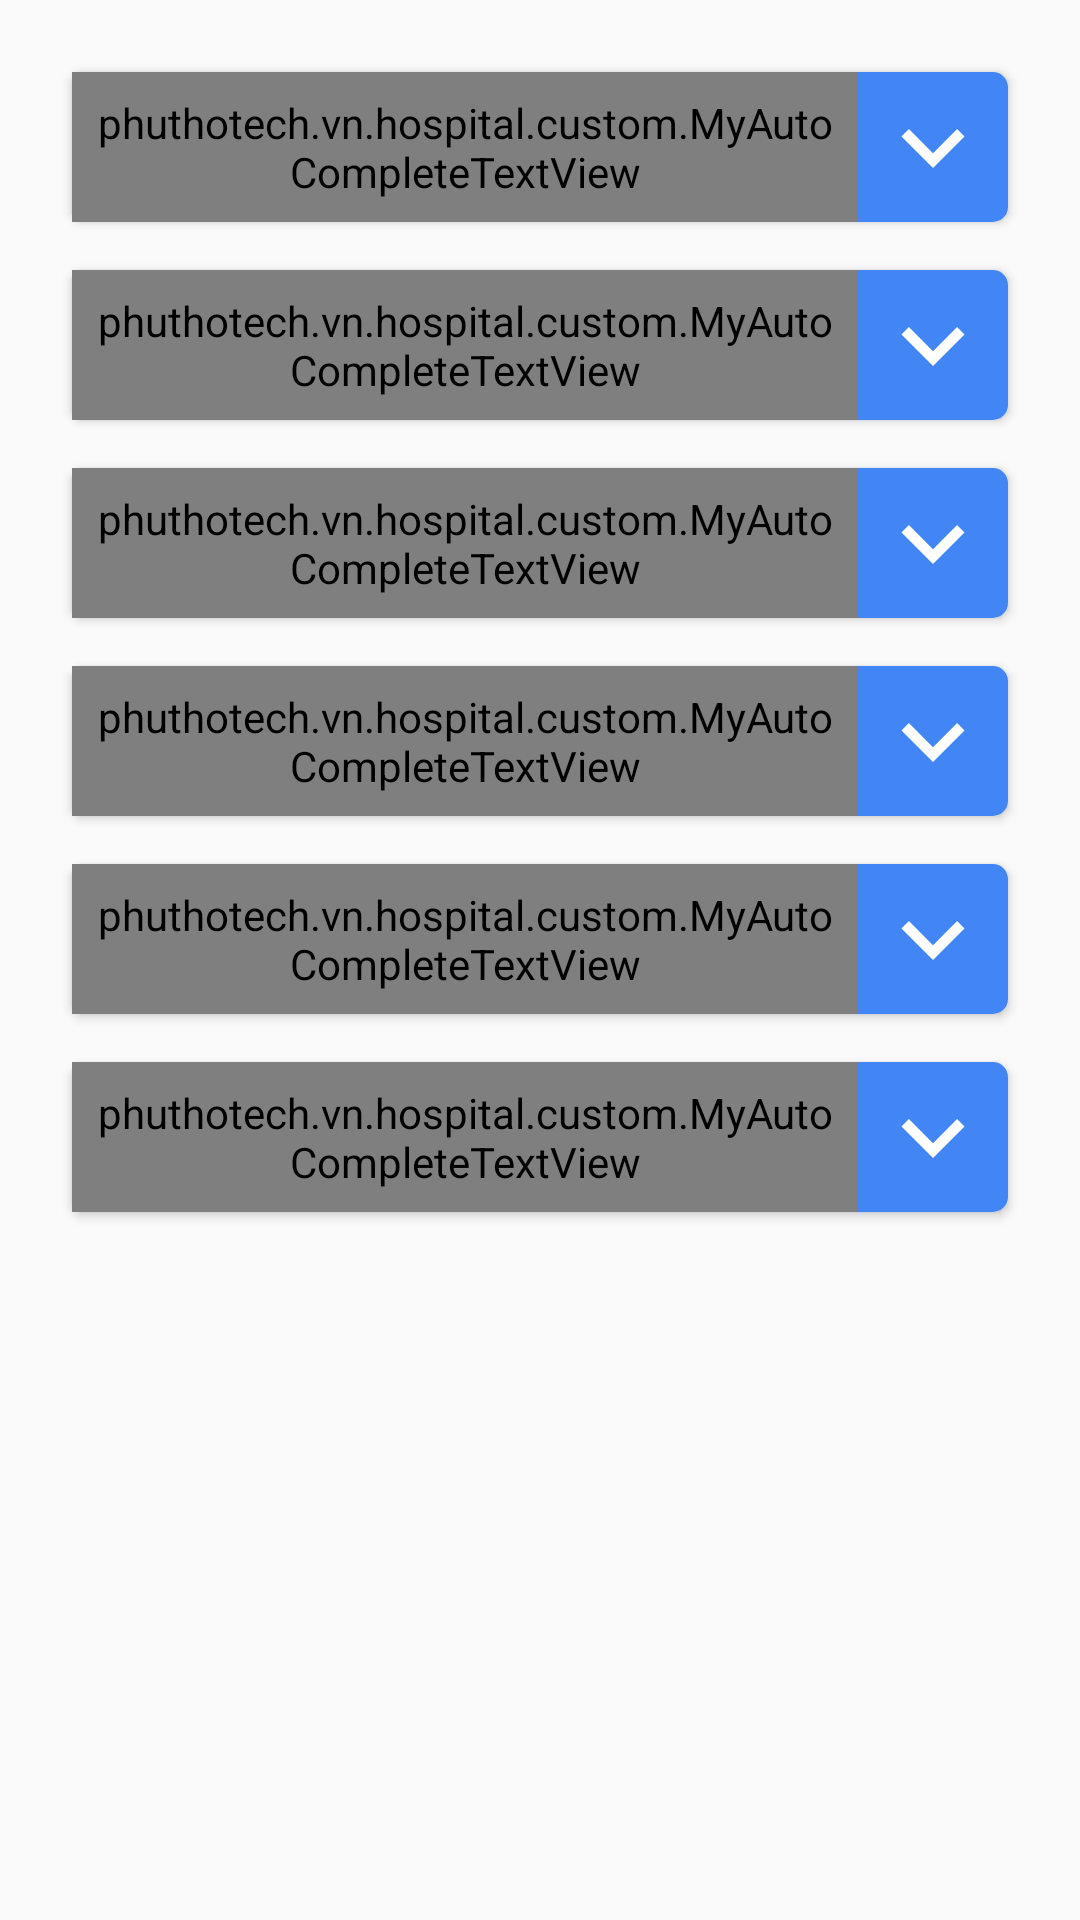

Layout XML and referenced resources for this Android screen:
<!-- AndroidManifest.xml: application theme AppTheme -->
<!-- res/layout/register2_fragment.xml -->
<?xml version="1.0" encoding="utf-8"?>
<LinearLayout xmlns:android="http://schemas.android.com/apk/res/android"
    android:layout_width="match_parent"
    android:layout_height="match_parent"
    xmlns:app="http://schemas.android.com/apk/res-auto"
    android:orientation="vertical"
    android:padding="@dimen/dp_16">

    <RelativeLayout
        android:id="@+id/framePurpose"
        android:layout_width="match_parent"
        android:layout_height="wrap_content"
        android:layout_margin="@dimen/dp_8"
        android:background="@drawable/radius_white"
        android:elevation="@dimen/dp_2"
        app:layout_constraintBottom_toTopOf="@id/box"
        app:layout_constraintEnd_toStartOf="@id/imgFind"
        app:layout_constraintHorizontal_weight="8"
        app:layout_constraintStart_toStartOf="parent"
        app:layout_constraintTop_toTopOf="parent">

        <ImageView
            android:id="@+id/imgPurpose"
            android:layout_width="@dimen/edt_height"
            android:layout_height="@dimen/edt_height"
            android:layout_alignParentEnd="true"
            android:contentDescription="@string/img_des"
            android:padding="@dimen/dp_4"
            android:background="@drawable/radius_blue_right"
            android:src="@drawable/ic_expand_more" />

        <phuthotech.vn.hospital.custom.MyAutoCompleteTextView
            android:id="@+id/edtPurpose"
            android:layout_width="match_parent"
            android:layout_height="@dimen/edt_height"
            android:layout_toStartOf="@id/imgPurpose"
            android:background="@color/transparent"
            android:gravity="center_vertical"
            android:completionThreshold="1"
            android:hint="@string/txt_purpose"
            android:inputType="text"
            android:maxLines="1"
            android:paddingLeft="@dimen/dp_8"
            android:paddingRight="@dimen/dp_8"
            android:textSize="@dimen/sp_22" />
    </RelativeLayout>


    <RelativeLayout
        android:id="@+id/frameFormality"
        android:layout_width="match_parent"
        android:layout_height="wrap_content"
        android:layout_margin="@dimen/dp_8"
        android:background="@drawable/radius_white"
        android:elevation="@dimen/dp_2"
        app:layout_constraintBottom_toTopOf="@id/box"
        app:layout_constraintEnd_toStartOf="@id/imgFind"
        app:layout_constraintHorizontal_weight="8"
        app:layout_constraintStart_toStartOf="parent"
        app:layout_constraintTop_toTopOf="parent">

        <ImageView
            android:id="@+id/imgFormality"
            android:layout_width="@dimen/edt_height"
            android:layout_height="@dimen/edt_height"
            android:layout_alignParentEnd="true"
            android:contentDescription="@string/img_des"
            android:padding="@dimen/dp_4"
            android:background="@drawable/radius_blue_right"
            android:src="@drawable/ic_expand_more" />

        <phuthotech.vn.hospital.custom.MyAutoCompleteTextView
            android:id="@+id/edtFormality"
            android:layout_width="match_parent"
            android:layout_height="@dimen/edt_height"
            android:layout_toStartOf="@id/imgFormality"
            android:background="@color/transparent"
            android:gravity="center_vertical"
            android:hint="@string/txt_formality"
            android:inputType="text"
            android:completionThreshold="1"
            android:maxLines="1"
            android:paddingLeft="@dimen/dp_8"
            android:paddingRight="@dimen/dp_8"
            android:textSize="@dimen/sp_22" />

    </RelativeLayout>


    <RelativeLayout
        android:id="@+id/frameReceive"
        android:layout_width="match_parent"
        android:layout_height="wrap_content"
        android:layout_margin="@dimen/dp_8"
        android:background="@drawable/radius_white"
        android:elevation="@dimen/dp_2"
        app:layout_constraintBottom_toTopOf="@id/box"
        app:layout_constraintEnd_toStartOf="@id/imgFind"
        app:layout_constraintHorizontal_weight="8"
        app:layout_constraintStart_toStartOf="parent"
        app:layout_constraintTop_toTopOf="parent">

        <ImageView
            android:id="@+id/imgReceive"
            android:layout_width="@dimen/edt_height"
            android:layout_height="@dimen/edt_height"
            android:layout_alignParentEnd="true"
            android:contentDescription="@string/img_des"
            android:padding="@dimen/dp_4"
            android:background="@drawable/radius_blue_right"
            android:src="@drawable/ic_expand_more" />

        <phuthotech.vn.hospital.custom.MyAutoCompleteTextView
            android:id="@+id/edtReceive"
            android:layout_width="match_parent"
            android:layout_height="@dimen/edt_height"
            android:layout_toStartOf="@id/imgReceive"
            android:background="@color/transparent"
            android:gravity="center_vertical"
            android:hint="@string/txt_receive"
            android:inputType="text"
            android:completionThreshold="1"
            android:maxLines="1"
            android:paddingLeft="@dimen/dp_8"
            android:paddingRight="@dimen/dp_8"
            android:textSize="@dimen/sp_22" />

    </RelativeLayout>


    <RelativeLayout
        android:id="@+id/frameObject"
        android:layout_width="match_parent"
        android:layout_height="wrap_content"
        android:layout_margin="@dimen/dp_8"
        android:background="@drawable/radius_white"
        android:elevation="@dimen/dp_2"
        app:layout_constraintBottom_toTopOf="@id/box"
        app:layout_constraintEnd_toStartOf="@id/imgFind"
        app:layout_constraintHorizontal_weight="8"
        app:layout_constraintStart_toStartOf="parent"
        app:layout_constraintTop_toTopOf="parent">

        <ImageView
            android:id="@+id/imgObject"
            android:layout_width="@dimen/edt_height"
            android:layout_height="@dimen/edt_height"
            android:layout_alignParentEnd="true"
            android:contentDescription="@string/img_des"
            android:padding="@dimen/dp_4"
            android:background="@drawable/radius_blue_right"
            android:src="@drawable/ic_expand_more" />

        <phuthotech.vn.hospital.custom.MyAutoCompleteTextView
            android:id="@+id/edtObject"
            android:layout_width="match_parent"
            android:layout_height="@dimen/edt_height"
            android:layout_toStartOf="@id/imgObject"
            android:background="@color/transparent"
            android:gravity="center_vertical"
            android:hint="@string/txt_sick_object"
            android:completionThreshold="1"
            android:inputType="text"
            android:maxLines="1"
            android:paddingLeft="@dimen/dp_8"
            android:paddingRight="@dimen/dp_8"
            android:textSize="@dimen/sp_22" />

    </RelativeLayout>


    <RelativeLayout
        android:id="@+id/frameCost"
        android:layout_width="match_parent"
        android:layout_height="wrap_content"
        android:layout_margin="@dimen/dp_8"
        android:background="@drawable/radius_white"
        android:elevation="@dimen/dp_2"
        app:layout_constraintBottom_toTopOf="@id/box"
        app:layout_constraintEnd_toStartOf="@id/imgFind"
        app:layout_constraintHorizontal_weight="8"
        app:layout_constraintStart_toStartOf="parent"
        app:layout_constraintTop_toTopOf="parent">

        <ImageView
            android:id="@+id/imgCost"
            android:layout_width="@dimen/edt_height"
            android:layout_height="@dimen/edt_height"
            android:layout_alignParentEnd="true"
            android:contentDescription="@string/img_des"
            android:padding="@dimen/dp_4"
            android:background="@drawable/radius_blue_right"
            android:src="@drawable/ic_expand_more" />

        <phuthotech.vn.hospital.custom.MyAutoCompleteTextView
            android:id="@+id/edtCost"
            android:layout_width="match_parent"
            android:layout_height="@dimen/edt_height"
            android:layout_toStartOf="@id/imgCost"
            android:background="@color/transparent"
            android:gravity="center_vertical"
            android:hint="@string/txt_cost"
            android:completionThreshold="1"
            android:inputType="text"
            android:maxLines="1"
            android:paddingLeft="@dimen/dp_8"
            android:paddingRight="@dimen/dp_8"
            android:textSize="@dimen/sp_22" />

    </RelativeLayout>


    <RelativeLayout
        android:id="@+id/frameDiscount"
        android:layout_width="match_parent"
        android:layout_height="wrap_content"
        android:layout_margin="@dimen/dp_8"
        android:background="@drawable/radius_white"
        android:elevation="@dimen/dp_2"
        app:layout_constraintBottom_toTopOf="@id/box"
        app:layout_constraintEnd_toStartOf="@id/imgFind"
        app:layout_constraintHorizontal_weight="8"
        app:layout_constraintStart_toStartOf="parent"
        app:layout_constraintTop_toTopOf="parent">

        <ImageView
            android:id="@+id/imgDiscount"
            android:layout_width="@dimen/edt_height"
            android:layout_height="@dimen/edt_height"
            android:layout_alignParentEnd="true"
            android:contentDescription="@string/img_des"
            android:padding="@dimen/dp_4"
            android:background="@drawable/radius_blue_right"
            android:src="@drawable/ic_expand_more" />

        <phuthotech.vn.hospital.custom.MyAutoCompleteTextView
            android:id="@+id/edtDiscount"
            android:layout_width="match_parent"
            android:layout_height="@dimen/edt_height"
            android:layout_toStartOf="@id/imgDiscount"
            android:background="@color/transparent"
            android:gravity="center_vertical"
            android:hint="@string/txt_discount"
            android:inputType="text"
            android:completionThreshold="1"
            android:maxLines="1"
            android:paddingLeft="@dimen/dp_8"
            android:paddingRight="@dimen/dp_8"
            android:textSize="@dimen/sp_22" />

    </RelativeLayout>

</LinearLayout>
<!-- resources referenced by this layout -->
<resources>
  <color name="transparent">#00000000</color>
  <dimen name="dp_16">16dp</dimen>
  <dimen name="dp_2">2dp</dimen>
  <dimen name="dp_4">4dp</dimen>
  <dimen name="dp_8">8dp</dimen>
  <dimen name="edt_height">50dp</dimen>
  <dimen name="sp_22">22sp</dimen>
  <!-- drawable ic_expand_more (drawable) -->
  <vector xmlns:android="http://schemas.android.com/apk/res/android"
      android:width="48dp"
      android:height="48dp"
      android:viewportHeight="24.0"
      android:viewportWidth="24.0">
      <path
          android:fillColor="#FFFFFF"
          android:pathData="M16.59,8.59L12,13.17 7.41,8.59 6,10l6,6 6,-6z" />
  </vector>
  <!-- drawable radius_blue_right (drawable) -->
  <?xml version="1.0" encoding="utf-8"?>
  <layer-list xmlns:android="http://schemas.android.com/apk/res/android">
  
      <item>
          <shape android:shape="rectangle">
              <solid android:color="@color/mainColor" />
              <corners
                  android:bottomLeftRadius="0dp"
                  android:bottomRightRadius="5dp"
                  android:topLeftRadius="0dp"
                  android:topRightRadius="5dp" />
          </shape>
      </item>
  
  </layer-list>
  <!-- drawable radius_white (drawable) -->
  <?xml version="1.0" encoding="utf-8"?>
  <layer-list xmlns:android="http://schemas.android.com/apk/res/android">
  
      <item>
          <shape android:shape="rectangle">
              <solid android:color="@color/wh" />
              <corners
                  android:bottomLeftRadius="5dp"
                  android:bottomRightRadius="5dp"
                  android:topLeftRadius="5dp"
                  android:topRightRadius="5dp" />
          </shape>
      </item>
  
  </layer-list>
  <string name="img_des" />
  <string name="txt_cost">Loại giá</string>
  <string name="txt_discount">Chiết khấu</string>
  <string name="txt_formality">Hình thức</string>
  <string name="txt_purpose">Mục đích</string>
  <string name="txt_receive">Loại tiếp nhận</string>
  <string name="txt_sick_object">Đối tượng khám</string>
  <style name="AppTheme" parent="Theme.AppCompat.Light.NoActionBar">
          
          <item name="colorPrimary">@color/colorPrimary</item>
          <item name="colorPrimaryDark">@color/colorPrimaryDark</item>
          <item name="colorAccent">@color/colorAccent</item>
      </style>
  <color name="mainColor">#4285f4</color>
  <color name="wh">#ffffff</color>
  <color name="colorPrimary">#3F51B5</color>
  <color name="colorPrimaryDark">#303F9F</color>
  <color name="colorAccent">#FF4081</color>
</resources>
